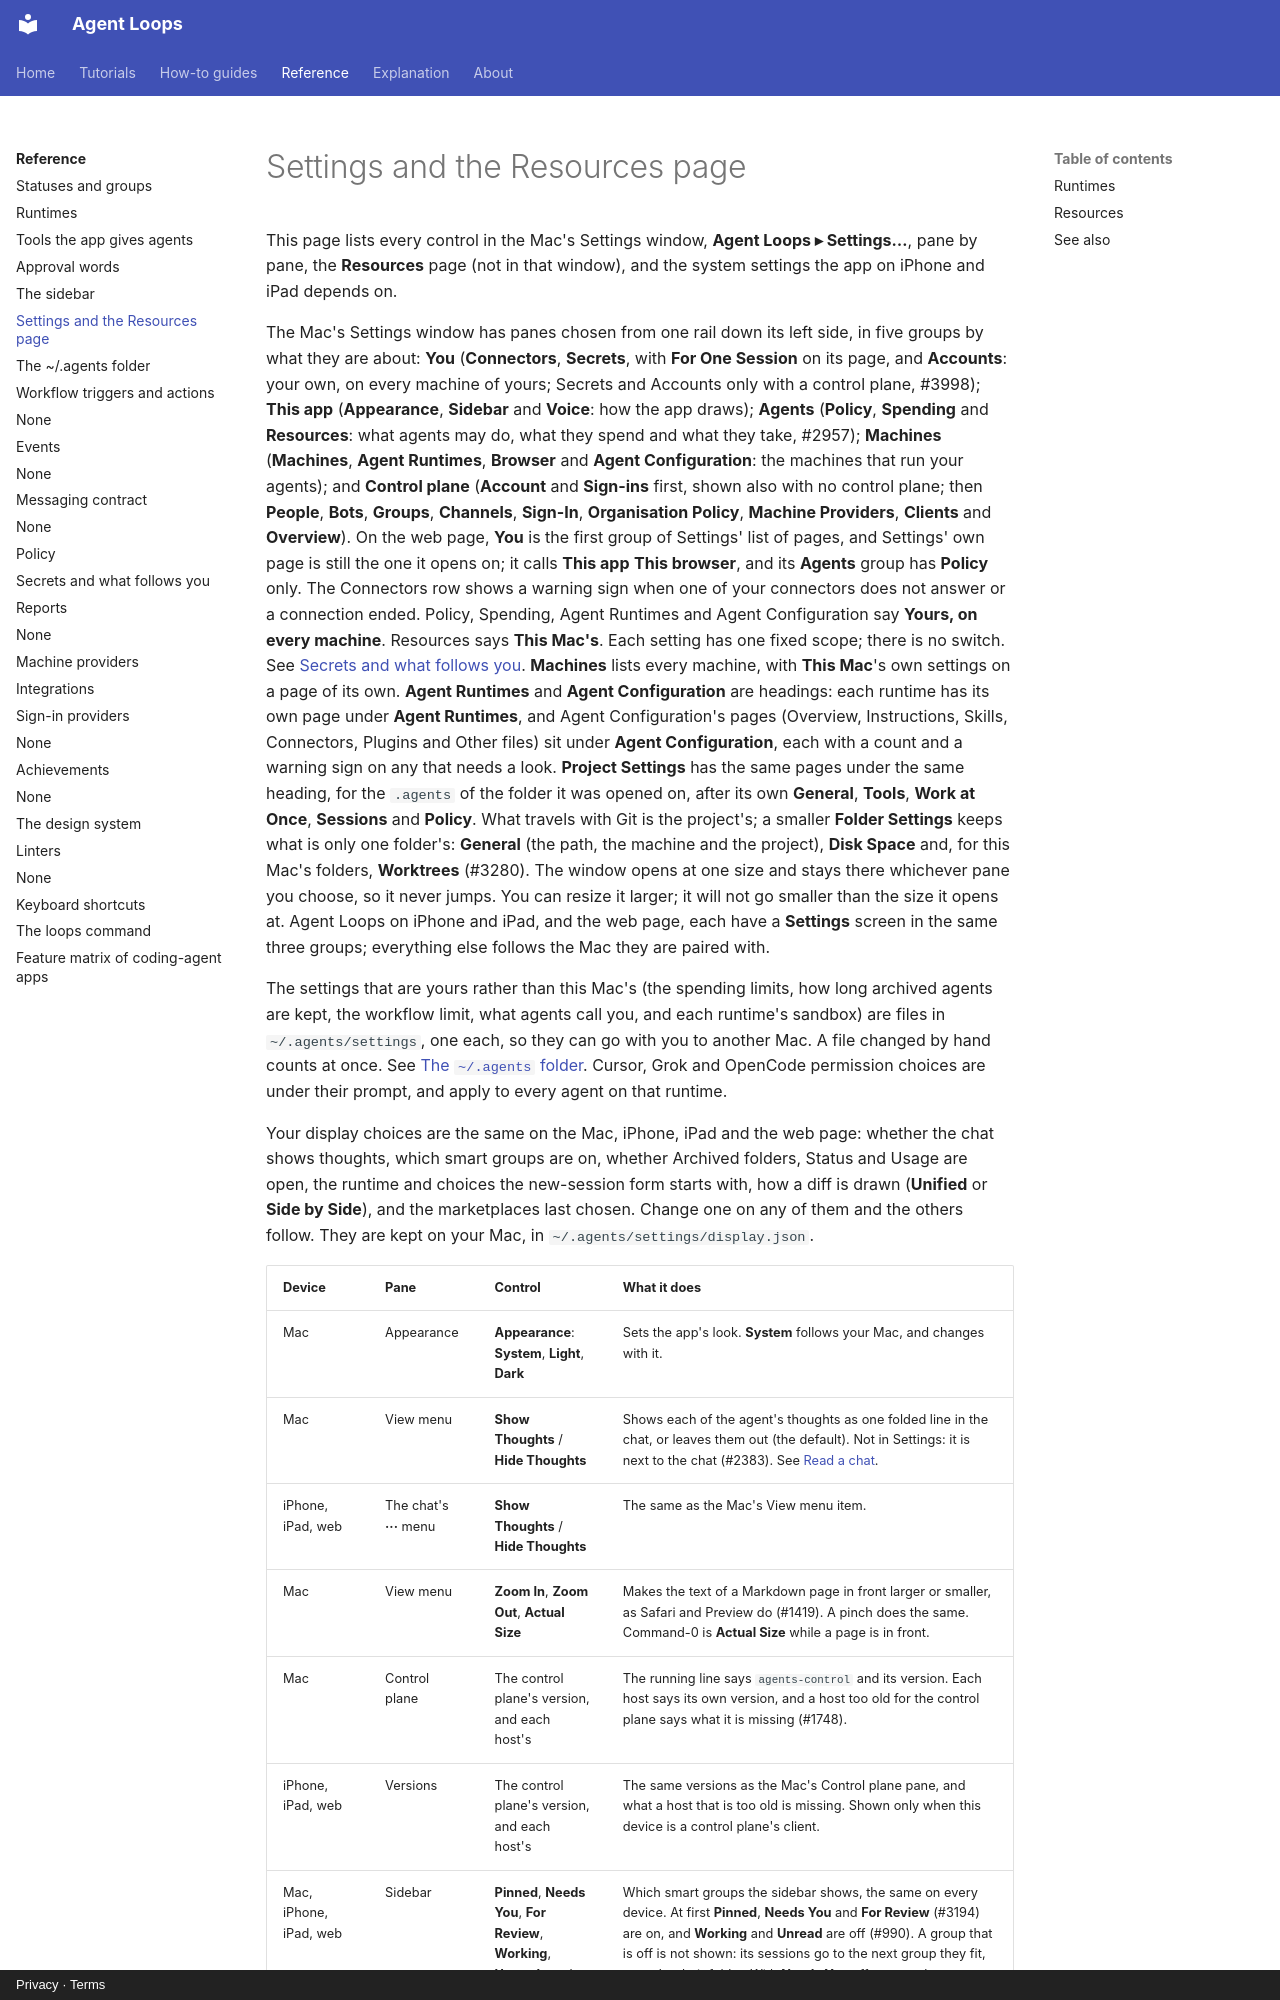

repository: agentloops-dev/agent-loops · page: reference/settings/index.html · generator: mkdocs · copyright: Privacy · Terms

---
diataxis: reference
devices: [mac, iphone, ipad]
description: Every control in Agent Loops ▸ Settings on the Mac, the Resources page, and the system settings Agent Loops uses on iPhone and iPad.
---
